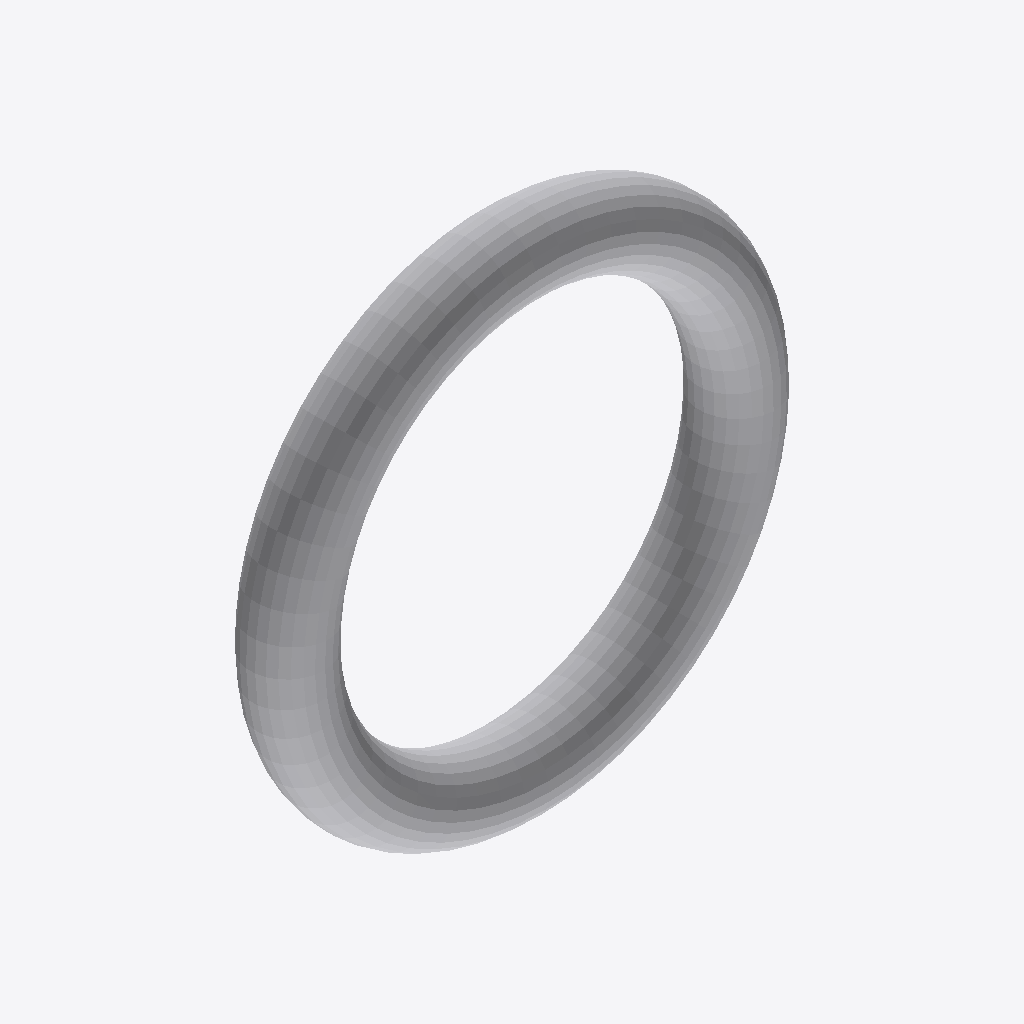
Isometric view of an IFC building model (IFC-SPF (STEP), schema IFC4, length unit metre), seen from the south-west, elements coloured by IFC class: 1 other element (light grey).
Extent 0.755 m × 0.108 m × 0.754 m (x, y, z). Storeys (1): unnamed at 0.00 m. Elements (1): 1 IfcElement.

HEADER;
FILE_DESCRIPTION(('ViewDefinition [CoordinationView]'),'2;1');
FILE_NAME('','2020-04-09T10:48:15',(),(),'IfcOpenShell 0.7.0-dev','IfcOpenShell 0.7.0-dev','');
FILE_SCHEMA(('IFC4'));
ENDSEC;
DATA;
#4=IFCPROJECT('PrimitiveTest',$,$,$,$,$,$,$,#3);
#279=IFCSITE('35OuvRXm5FNA_Az4IvnJFg',#273,$,$,$,#278,$,$,.ELEMENT.,$,$,$,$,$);
#286=IFCBUILDING('0aica$QNnFi8ex4f7Sg5re',#273,$,$,$,#285,$,$,.ELEMENT.,$,$,$);
#293=IFCBUILDINGSTOREY('2PwQukMJXAV9IsVMOodJaf',#273,$,$,$,#292,$,$,.ELEMENT.,$);
#340=IFCELEMENT('Hand wheel topwork',#273,'Hand wheel topwork','Hand wheel topwork',$,#339,#334,$);
ENDSEC;
